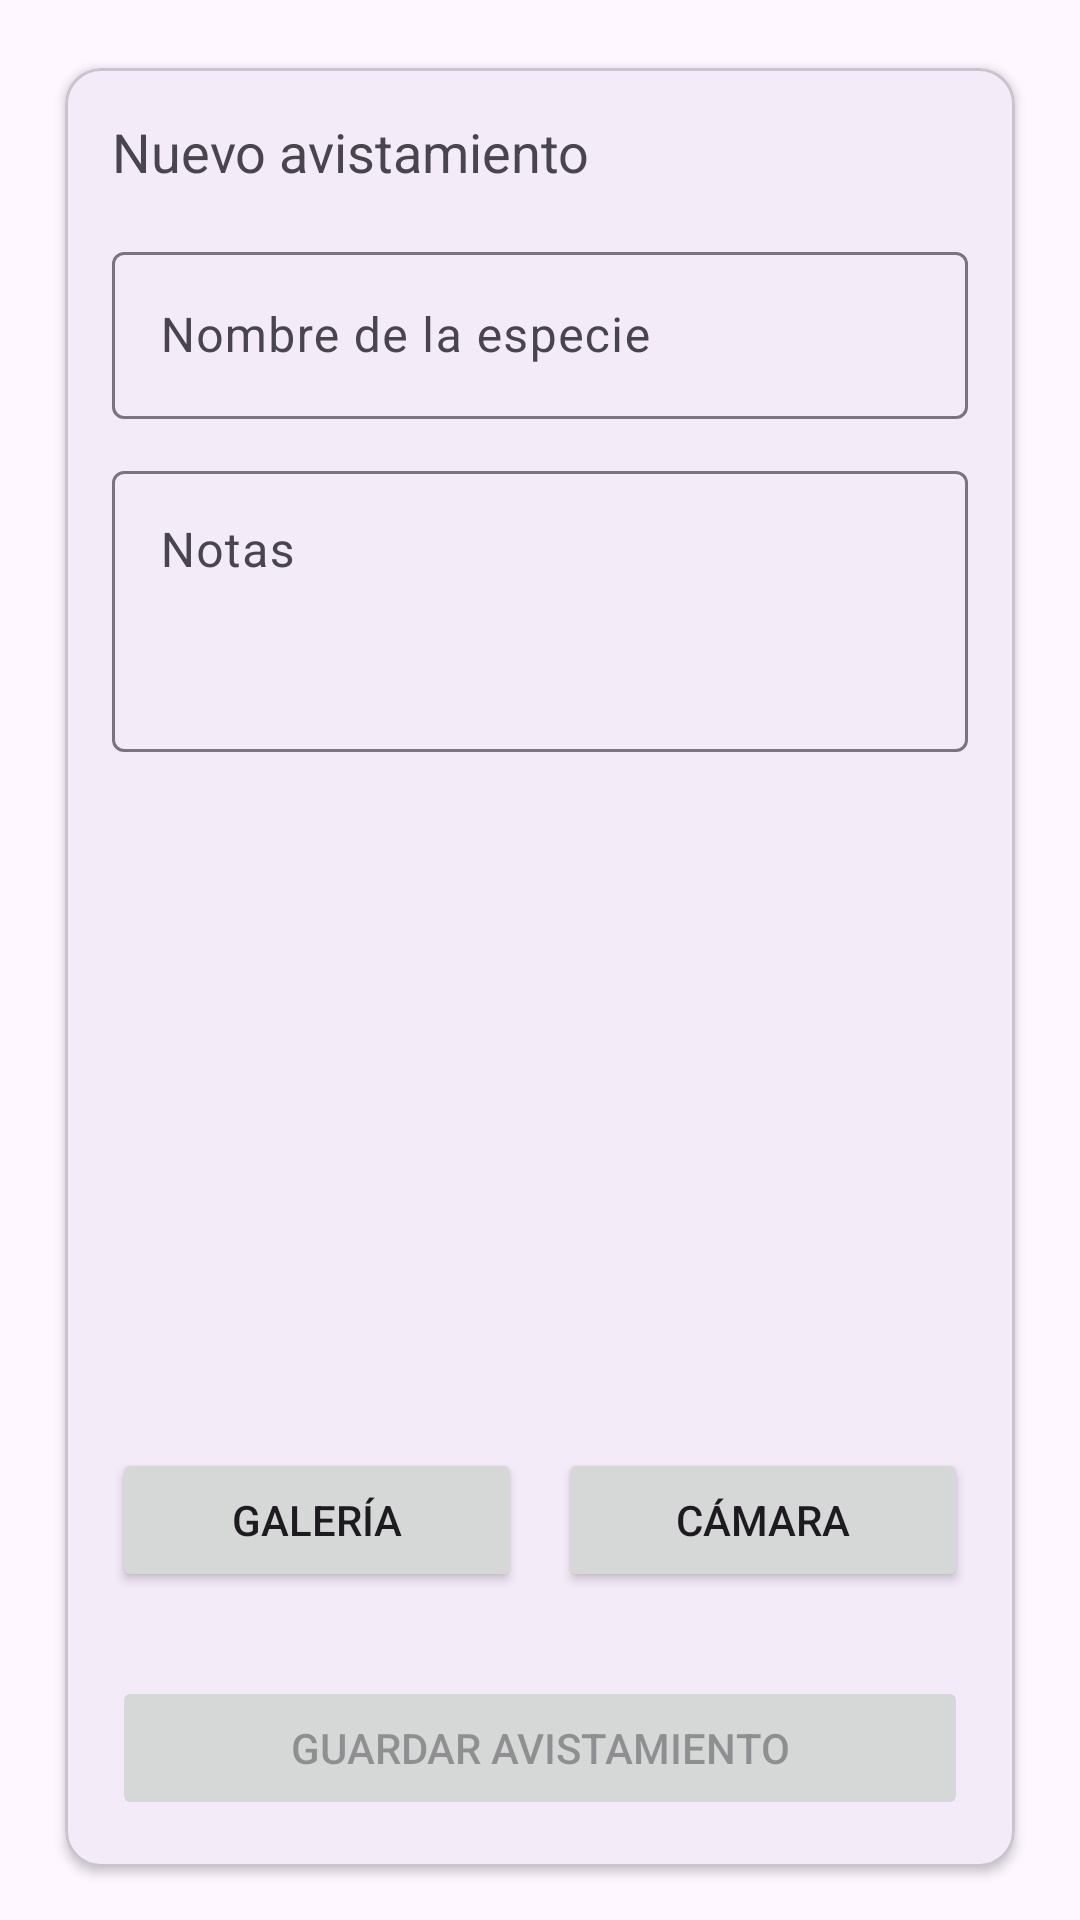

Here is an Android app screen rendered from its layout file. Give the layout XML and the strings, colors and styles it references.
<!-- AndroidManifest.xml: application theme Theme.BioDex -->
<!-- res/layout/fragment_create_sighting.xml -->
<?xml version="1.0" encoding="utf-8"?>
<androidx.core.widget.NestedScrollView
    xmlns:android="http://schemas.android.com/apk/res/android"
    xmlns:app="http://schemas.android.com/apk/res-auto"
    android:layout_width="match_parent"
    android:layout_height="match_parent"
    android:fillViewport="true">

    <LinearLayout
        android:layout_width="match_parent"
        android:layout_height="wrap_content"
        android:orientation="vertical"
        android:padding="16dp">

        <com.google.android.material.card.MaterialCardView
            android:layout_width="match_parent"
            android:layout_height="wrap_content"
            app:cardUseCompatPadding="true"
            app:cardElevation="2dp">

            <LinearLayout
                android:layout_width="match_parent"
                android:layout_height="wrap_content"
                android:orientation="vertical"
                android:padding="16dp">

                <TextView
                    android:layout_width="wrap_content"
                    android:layout_height="wrap_content"
                    android:text="Nuevo avistamiento"
                    android:textSize="18sp" />

                <com.google.android.material.textfield.TextInputLayout
                    android:layout_width="match_parent"
                    android:layout_height="wrap_content"
                    android:hint="Nombre de la especie"
                    android:layout_marginTop="16dp">

                    <com.google.android.material.textfield.TextInputEditText
                        android:id="@+id/etSpeciesName"
                        android:layout_width="match_parent"
                        android:layout_height="wrap_content" />
                </com.google.android.material.textfield.TextInputLayout>

                <com.google.android.material.textfield.TextInputLayout
                    android:layout_width="match_parent"
                    android:layout_height="wrap_content"
                    android:hint="Notas"
                    android:layout_marginTop="12dp">

                    <com.google.android.material.textfield.TextInputEditText
                        android:id="@+id/etNotes"
                        android:layout_width="match_parent"
                        android:layout_height="wrap_content"
                        android:minLines="3"
                        android:gravity="top"
                        android:inputType="textMultiLine" />
                </com.google.android.material.textfield.TextInputLayout>

                <FrameLayout
                    android:layout_width="match_parent"
                    android:layout_height="220dp">

                    <ImageView
                        android:id="@+id/imgPhoto"
                        android:layout_width="match_parent"
                        android:layout_height="match_parent"
                        android:scaleType="centerCrop" />

                    <com.google.android.material.floatingactionbutton.FloatingActionButton
                        android:id="@+id/btnDeletePhoto"
                        android:layout_width="wrap_content"
                        android:layout_height="wrap_content"
                        android:layout_gravity="top|end"
                        android:layout_margin="12dp"
                        android:contentDescription="Eliminar foto"
                        android:visibility="gone" />
                </FrameLayout>

                
                <LinearLayout
                    android:layout_width="match_parent"
                    android:layout_height="wrap_content"
                    android:layout_marginTop="12dp"
                    android:orientation="horizontal">

                    <Button
                        android:id="@+id/btnPickFromGallery"
                        android:layout_width="0dp"
                        android:layout_height="wrap_content"
                        android:layout_weight="1"
                        android:text="Galería" />

                    <Button
                        android:id="@+id/btnTakePhoto"
                        android:layout_width="0dp"
                        android:layout_height="wrap_content"
                        android:layout_marginStart="12dp"
                        android:layout_weight="1"
                        android:text="Cámara" />
                </LinearLayout>

                
                <LinearLayout
                    android:layout_width="match_parent"
                    android:layout_height="wrap_content"
                    android:layout_marginTop="12dp"
                    android:orientation="vertical">

                    <TextView
                        android:id="@+id/tvLocationStatus"
                        android:layout_width="match_parent"
                        android:layout_height="wrap_content"
                        android:text="Obteniendo ubicación…"
                        android:visibility="gone" />

                    <TextView
                        android:id="@+id/tvAddress"
                        android:layout_width="match_parent"
                        android:layout_height="wrap_content"
                        android:text=""
                        android:visibility="gone" />

                    <TextView
                        android:id="@+id/tvLatLon"
                        android:layout_width="match_parent"
                        android:layout_height="wrap_content"
                        android:text=""
                        android:visibility="gone" />
                </LinearLayout>

                <com.google.android.material.progressindicator.CircularProgressIndicator
                    android:id="@+id/progressCreateSighting"
                    android:layout_width="wrap_content"
                    android:layout_height="wrap_content"
                    android:layout_gravity="center_horizontal"
                    android:layout_marginTop="12dp"
                    android:visibility="gone" />

                
                <Button
                    android:id="@+id/btnSubmitSighting"
                    android:layout_width="match_parent"
                    android:layout_height="wrap_content"
                    android:layout_marginTop="16dp"
                    android:text="Guardar avistamiento"
                    android:enabled="false" />

                <TextView
                    android:id="@+id/tvError"
                    android:layout_width="match_parent"
                    android:layout_height="wrap_content"
                    android:layout_marginTop="8dp"
                    android:text=""
                    android:visibility="gone" />
            </LinearLayout>

        </com.google.android.material.card.MaterialCardView>

    </LinearLayout>
</androidx.core.widget.NestedScrollView>
<!-- resources referenced by this layout -->
<resources>
  <style name="Theme.BioDex" parent="Base.Theme.BioDex" />
  <style name="Base.Theme.BioDex" parent="Theme.Material3.DayNight.NoActionBar">
          
          
      </style>
</resources>
